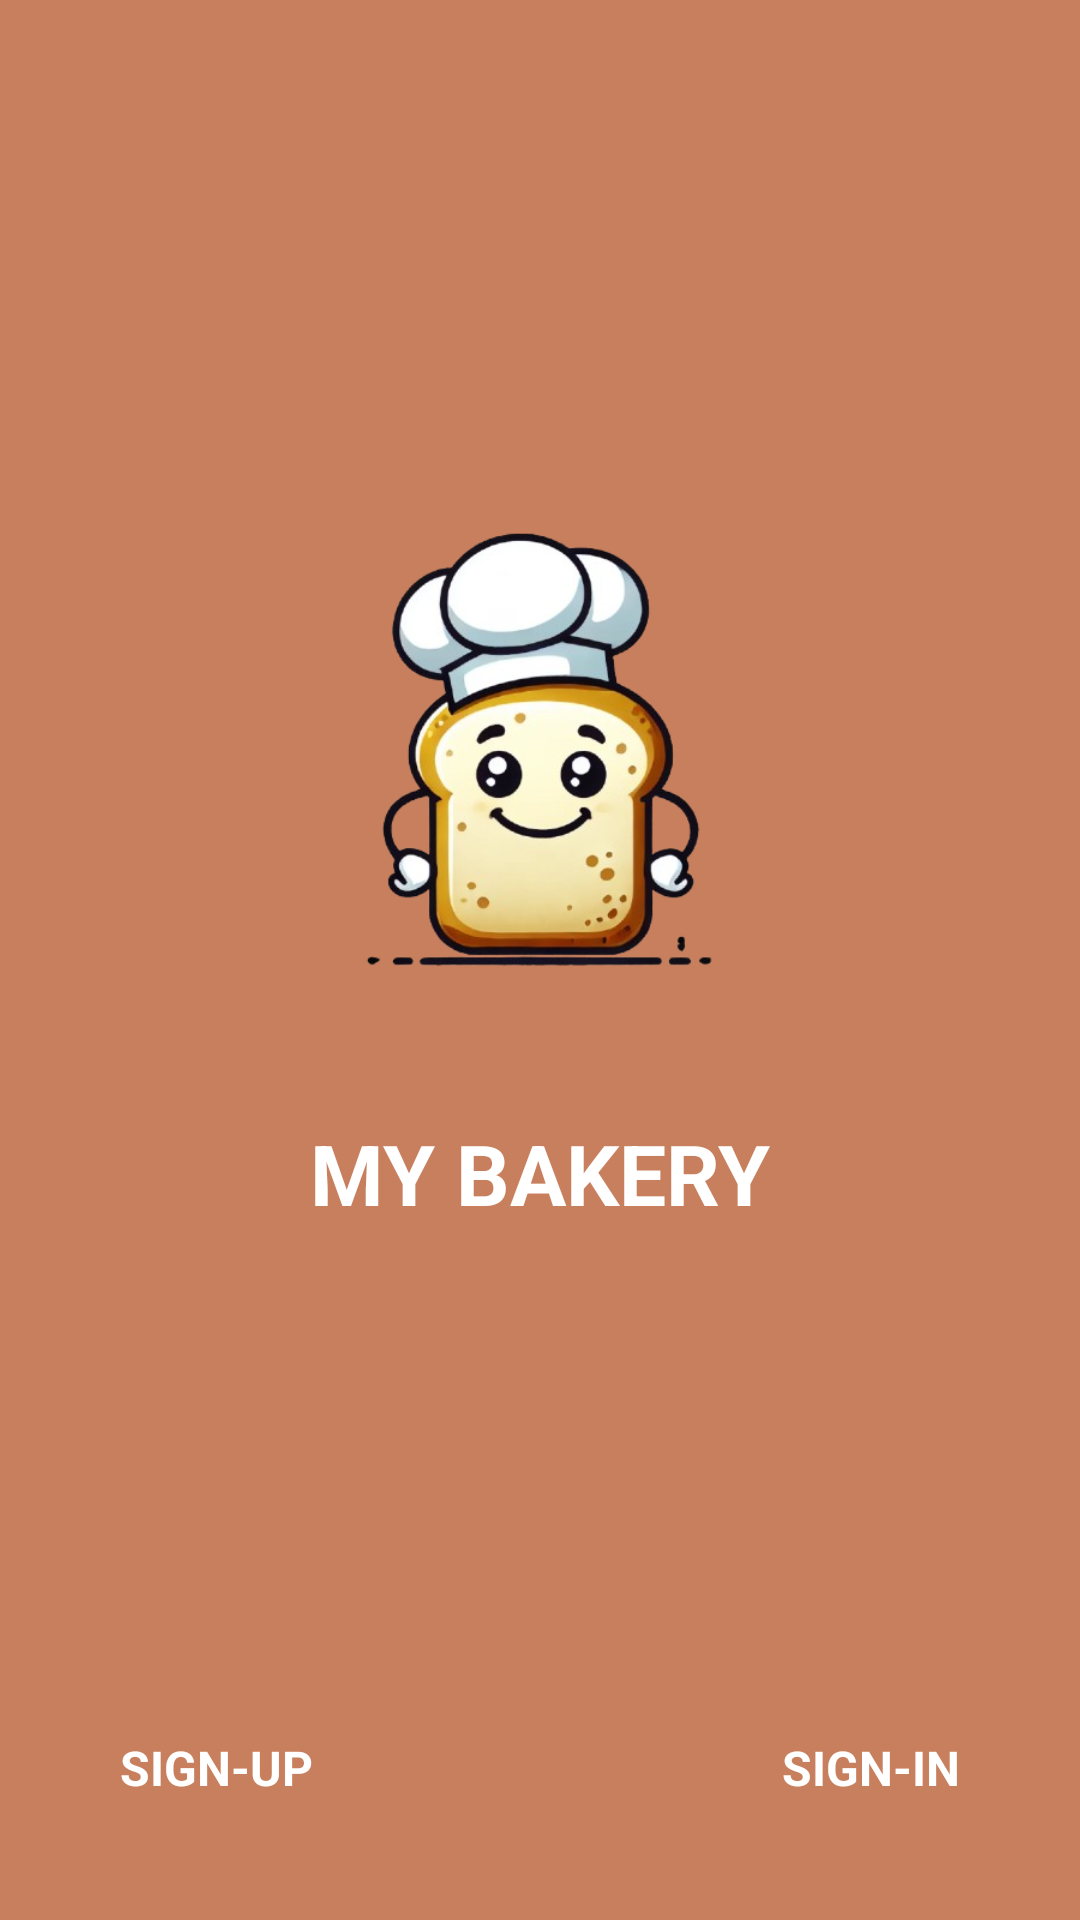

Layout XML and referenced resources for this Android screen:
<!-- AndroidManifest.xml: application theme Theme.BakeryApp -->
<!-- res/layout/activity_main.xml -->
<androidx.constraintlayout.widget.ConstraintLayout
    xmlns:android="http://schemas.android.com/apk/res/android"
    xmlns:app="http://schemas.android.com/apk/res-auto"
    android:layout_width="match_parent"
    android:layout_height="match_parent"
    android:background="#C87F5D">

    <ImageView
        android:id="@+id/img_logo"
        android:layout_width="200dp"
        android:layout_height="200dp"
        android:src="@drawable/logo"
        app:layout_constraintBottom_toBottomOf="parent"
        app:layout_constraintEnd_toEndOf="parent"
        app:layout_constraintHorizontal_bias="0.492"
        app:layout_constraintStart_toStartOf="parent"
        app:layout_constraintTop_toTopOf="parent"
        app:layout_constraintVertical_bias="0.355" />

    <TextView
        android:id="@+id/tv_title"
        android:layout_width="wrap_content"
        android:layout_height="wrap_content"
        android:text="MY BAKERY"
        android:textColor="@android:color/white"
        android:textSize="28sp"
        android:textStyle="bold"
        android:fontFamily="sans-serif"
        app:layout_constraintTop_toBottomOf="@id/img_logo"
        app:layout_constraintStart_toStartOf="parent"
        app:layout_constraintEnd_toEndOf="parent"
        android:layout_marginTop="16dp"/>

    <TextView
        android:id="@+id/tv_signup"
        android:layout_width="wrap_content"
        android:layout_height="wrap_content"
        android:text="SIGN-UP"
        android:textColor="@android:color/white"
        android:textSize="16sp"
        android:textStyle="bold"
        android:padding="8dp"
        app:layout_constraintBottom_toBottomOf="parent"
        app:layout_constraintStart_toStartOf="parent"
        android:layout_marginBottom="32dp"
        android:layout_marginStart="32dp" />

    
    <TextView
        android:id="@+id/tv_signin"
        android:layout_width="wrap_content"
        android:layout_height="wrap_content"
        android:text="SIGN-IN"
        android:textColor="@android:color/white"
        android:textSize="16sp"
        android:textStyle="bold"
        android:padding="8dp"
        app:layout_constraintBottom_toBottomOf="parent"
        app:layout_constraintEnd_toEndOf="parent"
        android:layout_marginBottom="32dp"
        android:layout_marginEnd="32dp" />

</androidx.constraintlayout.widget.ConstraintLayout>
<!-- resources referenced by this layout -->
<resources>
  <!-- drawable logo: png bitmap (drawable, 144560 bytes) -->
  <style name="Theme.BakeryApp" parent="Theme.MaterialComponents.DayNight.DarkActionBar">
          
          <item name="colorPrimary">@color/purple_500</item>
          <item name="colorPrimaryVariant">@color/purple_700</item>
          <item name="colorOnPrimary">@color/white</item>
          
          <item name="colorSecondary">@color/teal_200</item>
          <item name="colorSecondaryVariant">@color/teal_700</item>
          <item name="colorOnSecondary">@color/black</item>
          
          <item name="android:statusBarColor">?attr/colorPrimaryVariant</item>
          
      </style>
  <!-- not gathered from this repository: default colours our renderer supplied (Android Studio template values) -->
  <color name="purple_500">#FF6200EE</color>
  <color name="purple_700">#FF3700B3</color>
  <color name="teal_200">#FF03DAC5</color>
  <color name="teal_700">#FF018786</color>
  <color name="black">#FF000000</color>
  <color name="white">#FFFFFFFF</color>
</resources>
